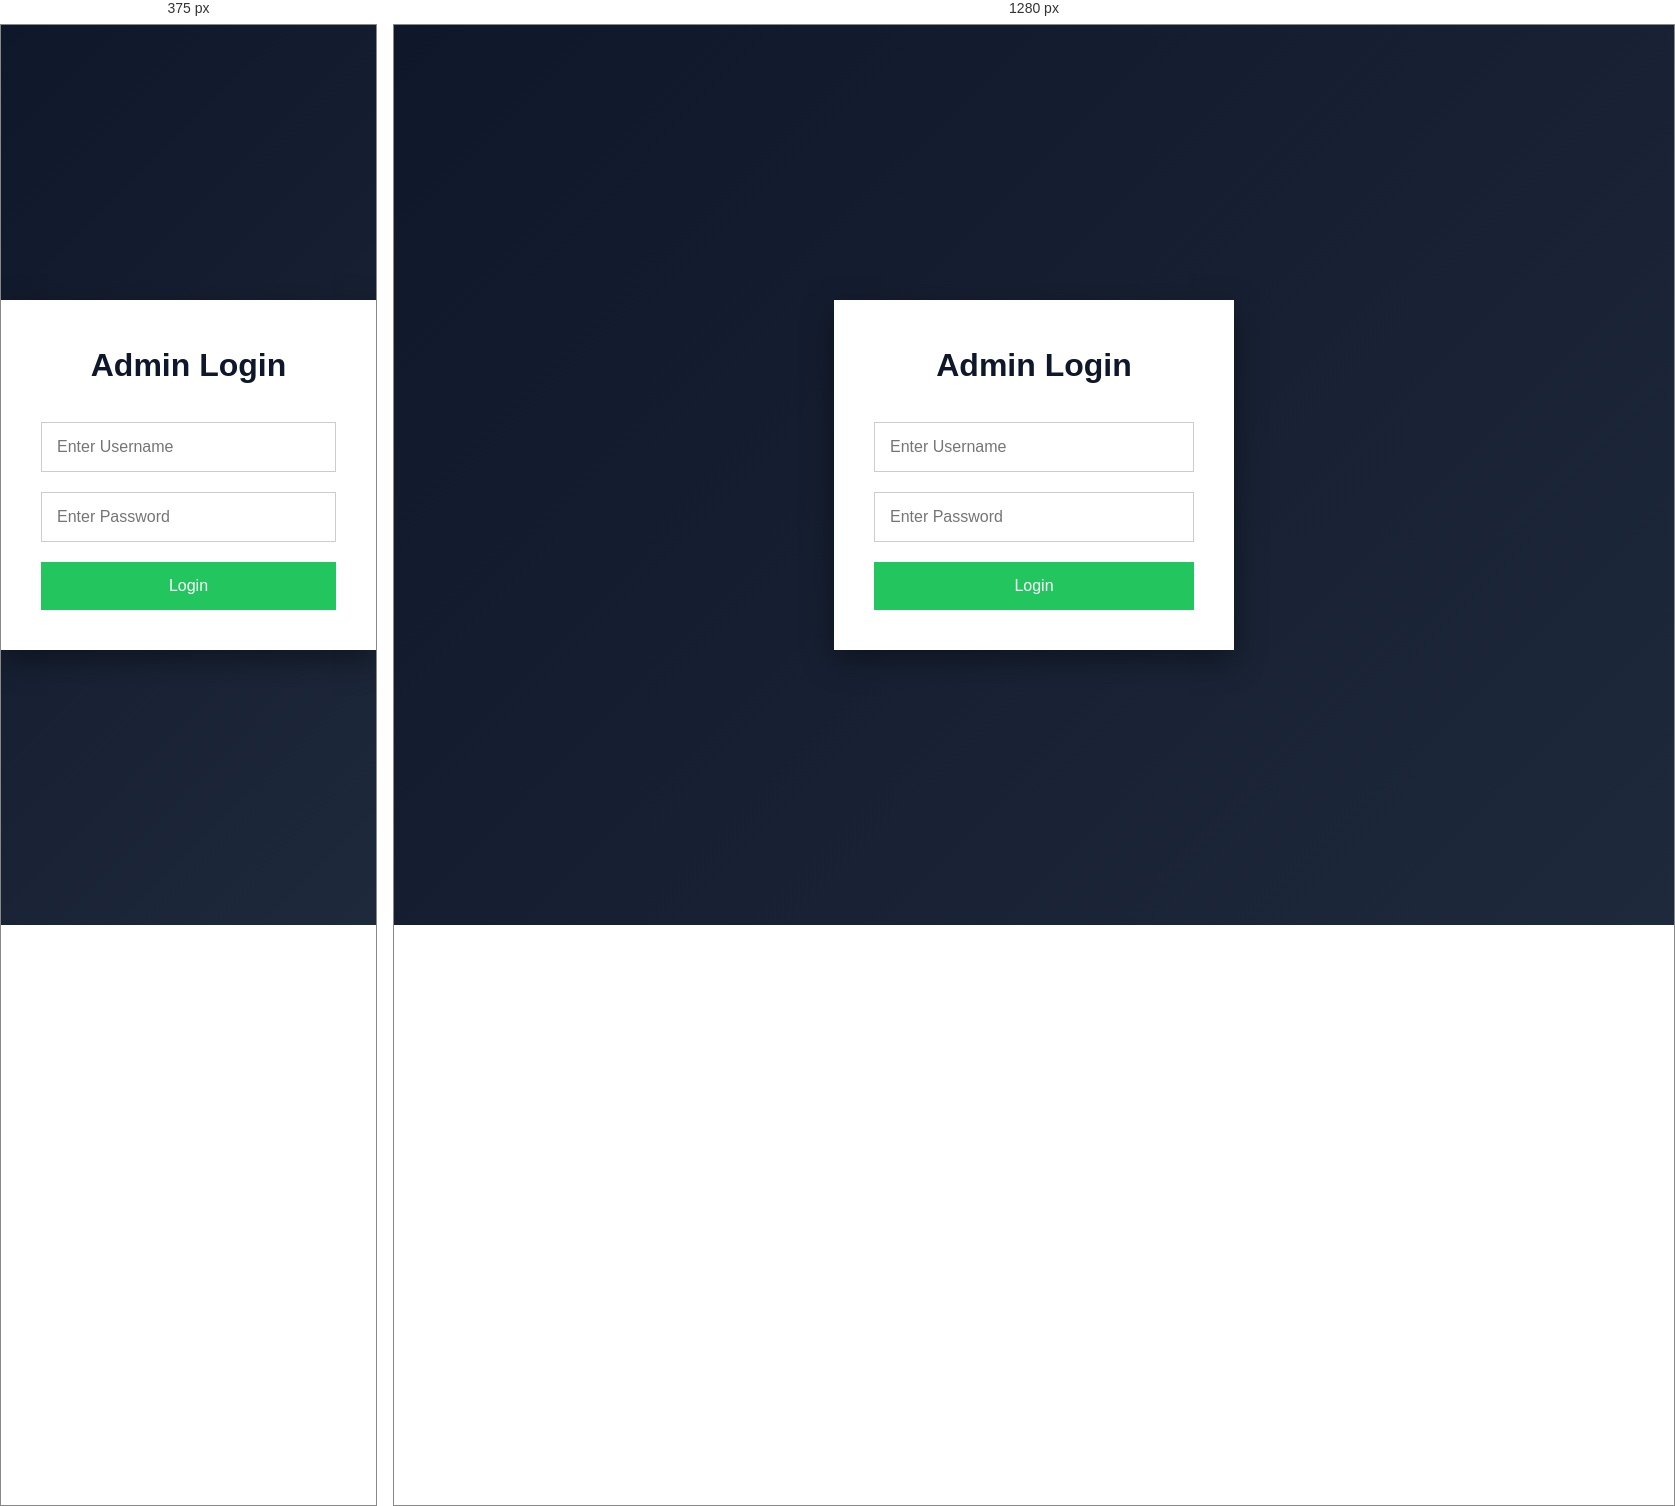
Rendered at 375 px and 1280 px, left to right.

<!-- file: login.html -->
<!DOCTYPE html>
<html lang="en">
<head>

    <meta charset="UTF-8">

    <meta name="viewport"
    content="width=device-width, initial-scale=1.0">

    <title>Admin Login</title>

    <link rel="stylesheet" href="style.css">

</head>

<body>

    <div class="login-container">

        <div class="login-box">

            <h1>Admin Login</h1>

            <input
            type="text"
            id="username"
            placeholder="Enter Username">


            <input
            type="password"
            id="password"
            placeholder="Enter Password">


            <button onclick="login()">

                Login

            </button>

        </div>

    </div>

    <script src="https://cdn.jsdelivr.net/npm/@supabase/supabase-js"></script>
    <script src="script.js"></script>

</body>
</html>

/* @media block from style.css */
@media(max-width: 768px){

    nav{
        flex-direction: column;
        gap: 20px;
    }

    nav ul{
        flex-wrap: wrap;
        justify-content: center;
    }

    .hero h2{
        font-size: 45px;
    }

    .hero p{
        font-size: 20px;
    }

    .sidebar{
        width: 100%;
        height: auto;
        position: relative;
    }

    .main-content{
        margin-left: 0;
    }
}